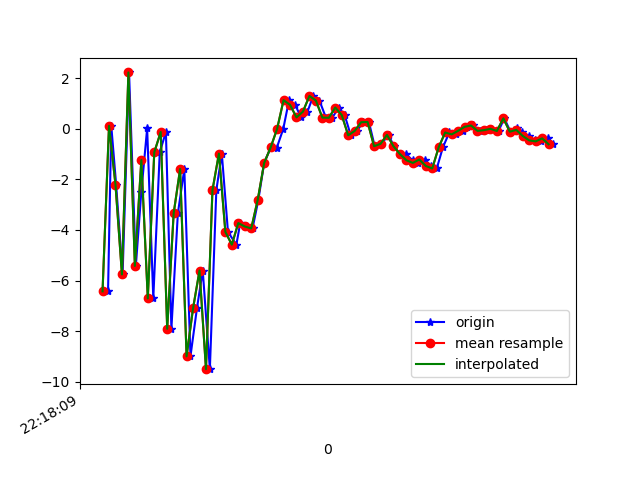

The file beside this chart, header and first rows:
1617747489517, 443126149425623, -6.4245834, -1.3495811, 2.8738384
1617747489527, 443126168656393, 0.1127, -0.2099, -4.871
1617747489542, 443126187887163, -2.204, -0.4415, 8.779
1617747489562, 443126207117933, -5.757, -0.7204, -6.649
1617747489582, 443126226348703, 2.224, 0.5238, 3.201
1617747489603, 443126245579473, -5.42, -1.144, 4.691
1617747489620, 443126264810243, -2.486, -0.8038, -6.878
1617747489638, 443126284041013, 0.01319, -0.2796, 7.606
1617747489657, 443126303271783, -6.705, -1.829, 1.163
1617747489677, 443126322502553, -0.9318, -0.4376, -4.936
1617747489696, 443126341733323, -0.1286, 1.522, 9.868
1617747489713, 443126360964093, -7.904, 3.418, 5.053
1617747489733, 443126380194863, -3.344, 7.166, -2.597
1617747489753, 443126399425633, -1.59, 7.993, 9.967
1617747489772, 443126418656403, -8.992, 7.24, 6.917
1617747489792, 443126437887173, -7.097, 7.424, -4.278
1617747489810, 443126457117943, -5.602, 2.503, 12.67
1617747489832, 443126476348713, -9.498, -0.6851, 3.806
1617747489852, 443126495579483, -2.432, 0.6861, -2.981
1617747489869, 443126514810253, -0.9846, 1.38, 5.808
1617747489888, 443126534041023, -4.077, -1.005, 3.098
1617747489914, 443126553271793, -4.58, -2.279, 2.023
1617747489926, 443126572502563, -3.727, -3.033, 1.05
1617747489945, 443126591733333, -3.862, -1.653, -0.2946
1617747489964, 443126610964103, -3.938, 0.8381, -2.484
1617747489982, 443126630194873, -2.813, 2.015, -4.816
1617747490000, 443126649425643, -1.352, 1.439, -5.064
1617747490021, 443126668656413, -0.7276, 0.4571, -4.63
1617747490039, 443126687887183, -0.7545, 0.1609, -5.206
1617747490059, 443126707117953, -0.009117, 0.3641, -5.814
1617747490077, 443126726348723, 1.127, 0.3223, -5.703
1617747490096, 443126745579493, 0.945, 0.8981, -5.133
1617747490114, 443126764810263, 0.4478, 1.159, -4.816
1617747490134, 443126784041033, 0.6758, 1.211, -4.834
1617747490152, 443126803271803, 1.296, 1.238, -4.24
1617747490171, 443126822502573, 1.113, 0.9874, -2.74
1617747490191, 443126841733343, 0.4403, 0.8044, -1.52
1617747490211, 443126860964113, 0.4317, 0.5313, -2.293
1617747490230, 443126880194883, 0.8369, 0.9494, -3.248
1617747490249, 443126899425653, 0.5402, 0.7817, -0.7147
1617747490268, 443126918656423, -0.2599, 0.5755, 0.5252
1617747490287, 443126937887193, -0.08828, 0.7478, -0.6784
1617747490306, 443126957117963, 0.2575, 0.9607, -2.594
1617747490324, 443126976348733, 0.2659, 0.332, 0.3036
1617747490342, 443126995579503, -0.6902, 0.1166, 1.417
1617747490363, 443127014810273, -0.5979, 0.2623, -0.5225
1617747490385, 443127034041043, -0.2442, 0.3889, -1.936
1617747490401, 443127053271813, -0.69, 0.4995, 0.8681
1617747490421, 443127072502583, -0.9967, 1.038, 1.36
1617747490439, 443127091733353, -1.004, 2.452, -0.1567
1617747490459, 443127110964123, -1.245, 3.126, -1.642
1617747490476, 443127130194893, -1.351, 3.529, 0.5189
1617747490497, 443127149425663, -1.216, 4.445, 1.51
1617747490515, 443127168656433, -1.471, 4.557, 1.025
1617747490534, 443127187887203, -1.57, 4.157, 0.4571
1617747490553, 443127207117973, -0.7322, 3.264, 1.181
1617747490573, 443127226348743, -0.1481, 2.488, 2.081
1617747490592, 443127245579513, -0.2245, 1.643, 2.497
1617747490614, 443127264810283, -0.08298, 1.607, 2.129
1617747490628, 443127284041053, 0.07393, 1.834, 1.405
1617747490647, 443127303271823, 0.1285, 1.822, 0.763
... 13 more rows
